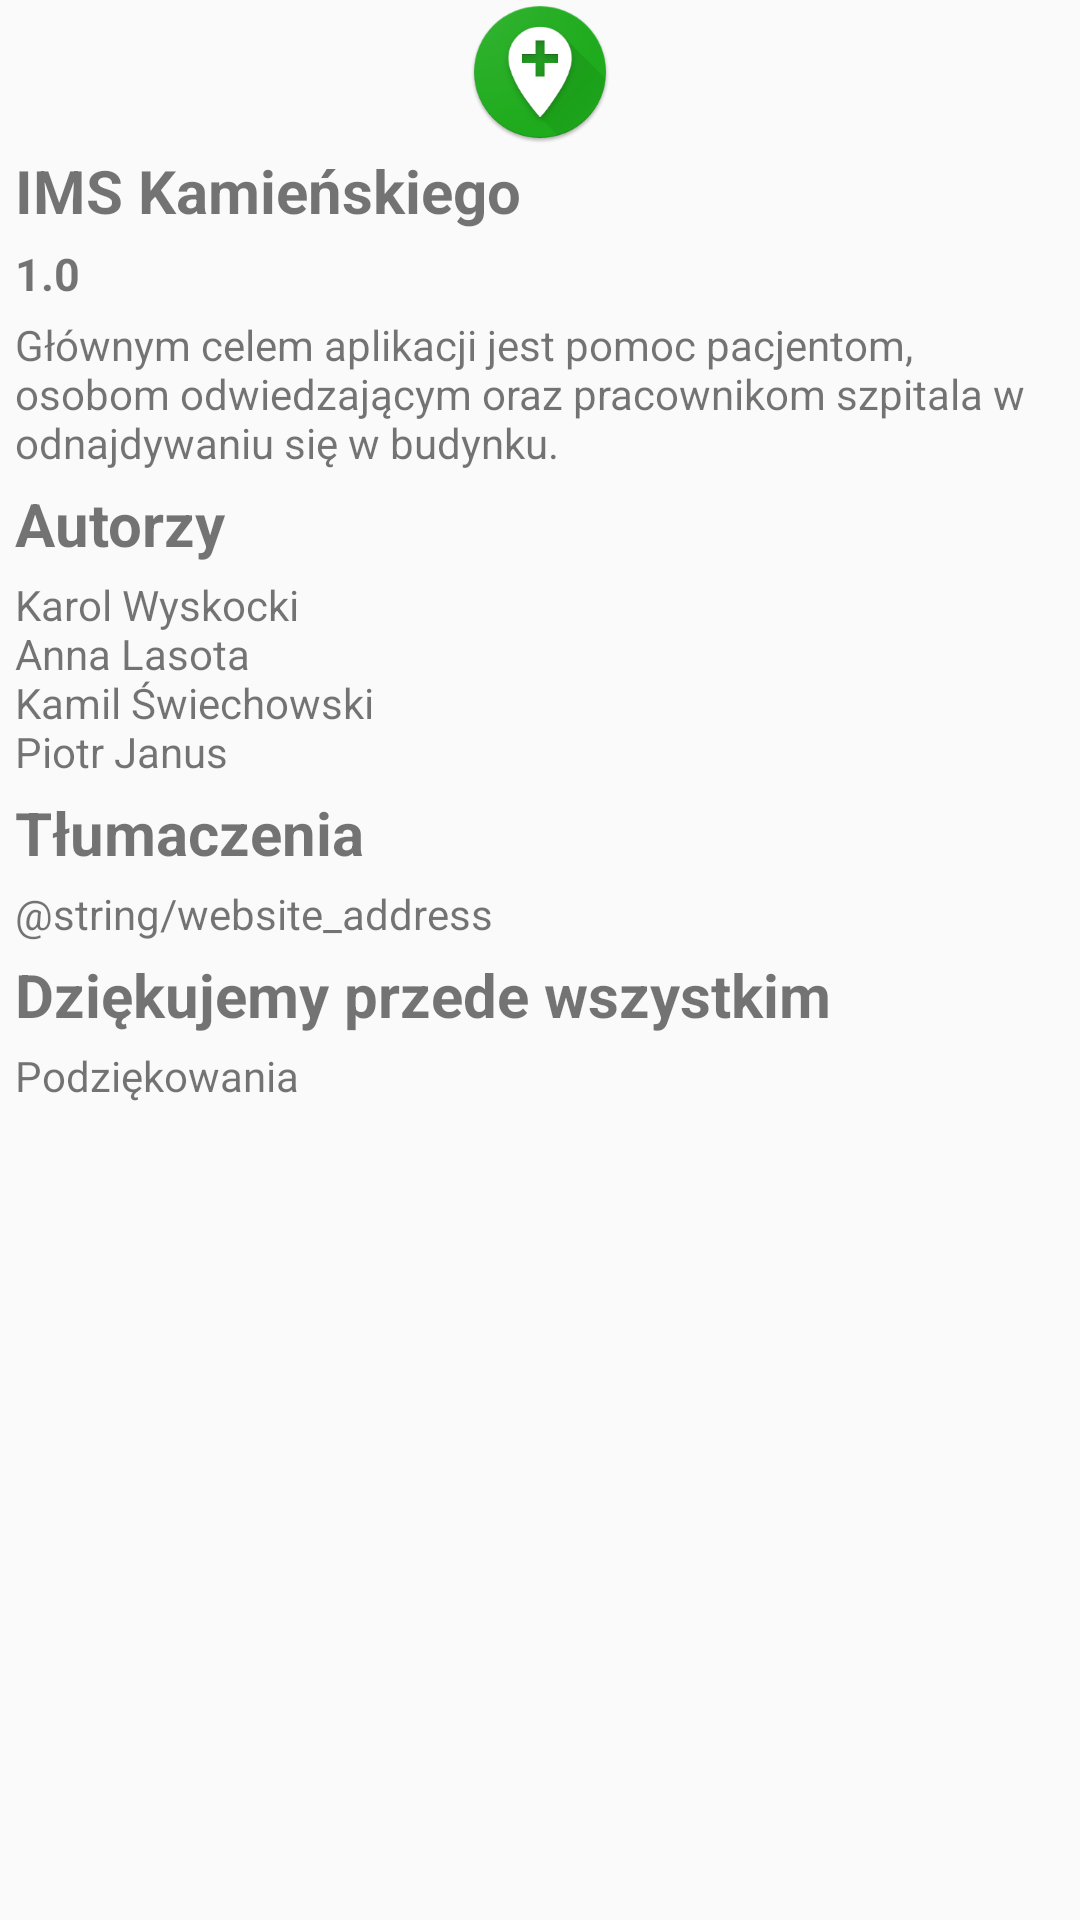

Reconstruct the res/layout file that produces this screen, plus the resources it refers to.
<!-- AndroidManifest.xml: application theme AppTheme -->
<!-- res/layout/activity_about_app.xml -->
<?xml version="1.0" encoding="utf-8"?>
<ScrollView xmlns:android="http://schemas.android.com/apk/res/android"
    xmlns:app="http://schemas.android.com/apk/res-auto"
    xmlns:tools="http://schemas.android.com/tools"
    android:layout_width="match_parent"
    android:layout_height="match_parent">

<android.support.constraint.ConstraintLayout xmlns:android="http://schemas.android.com/apk/res/android"
    xmlns:app="http://schemas.android.com/apk/res-auto"
    xmlns:tools="http://schemas.android.com/tools"
    android:layout_width="match_parent"
    android:layout_height="match_parent"
    tools:layout_editor_absoluteX="0dp"
    tools:layout_editor_absoluteY="0dp">

    <ImageView
        android:id="@+id/imageView2"
        android:layout_width="wrap_content"
        android:layout_height="wrap_content"
        android:layout_marginBottom="500dp"
        android:scaleType="center"
        app:layout_constraintBottom_toBottomOf="parent"
        app:layout_constraintEnd_toEndOf="parent"
        app:layout_constraintStart_toStartOf="parent"
        app:layout_constraintTop_toTopOf="parent"
        app:layout_constraintVertical_bias="0.0"
        app:srcCompat="@mipmap/ic_launcher" />

    <LinearLayout
        android:layout_width="0dp"
        android:layout_height="498dp"
        android:orientation="vertical"
        app:layout_constraintBottom_toBottomOf="parent"
        app:layout_constraintEnd_toEndOf="parent"
        app:layout_constraintHorizontal_bias="1.0"
        app:layout_constraintStart_toStartOf="parent"
        app:layout_constraintTop_toBottomOf="@+id/imageView2"
        app:layout_constraintVertical_bias="0.0">

        <TextView
            android:id="@+id/textView5"
            android:layout_width="wrap_content"
            android:layout_height="wrap_content"
            android:layout_marginLeft="5dp"
            android:layout_marginTop="2dp"
            android:layout_marginRight="5dp"
            android:layout_marginBottom="2dp"
            android:text="@string/app_name"
            android:textSize="20sp"
            android:textStyle="bold" />

        <TextView
            android:id="@+id/textView3"
            android:layout_width="wrap_content"
            android:layout_height="wrap_content"
            android:layout_marginLeft="5dp"
            android:layout_marginTop="2dp"
            android:layout_marginRight="5dp"
            android:layout_marginBottom="2dp"
            android:text="@string/version_number"
            android:textSize="15sp"
            android:textStyle="bold" />

        <TextView
            android:id="@+id/textView4"
            android:layout_width="wrap_content"
            android:layout_height="wrap_content"
            android:layout_marginLeft="5dp"
            android:layout_marginTop="2dp"
            android:layout_marginRight="5dp"
            android:layout_marginBottom="2dp"
            android:text="@string/short_description" />

        <TextView
            android:id="@+id/textView6"
            android:layout_width="wrap_content"
            android:layout_height="wrap_content"
            android:layout_marginLeft="5dp"
            android:layout_marginTop="2dp"
            android:layout_marginRight="5dp"
            android:layout_marginBottom="2dp"
            android:text="@string/authors_window_title_authors"
            android:textSize="20sp"
            android:textStyle="bold" />

        <TextView
            android:id="@+id/textView7"
            android:layout_width="wrap_content"
            android:layout_height="wrap_content"
            android:layout_marginLeft="5dp"
            android:layout_marginTop="2dp"
            android:layout_marginRight="5dp"
            android:layout_marginBottom="2dp"
            android:text="@string/authors" />

        <TextView
            android:id="@+id/textView8"
            android:layout_width="wrap_content"
            android:layout_height="wrap_content"
            android:layout_marginLeft="5dp"
            android:layout_marginTop="2dp"
            android:layout_marginRight="5dp"
            android:layout_marginBottom="2dp"
            android:text="@string/authors_window_title_translations"
            android:textSize="20sp"
            android:textStyle="bold" />

        <TextView
            android:id="@+id/textView2"
            android:layout_width="wrap_content"
            android:layout_height="wrap_content"
            android:layout_marginLeft="5dp"
            android:layout_marginTop="2dp"
            android:layout_marginRight="5dp"
            android:layout_marginBottom="2dp"
            android:autoLink="web"
            android:text="@string/website_address"
            tools:text="@string/translations_authors" />

        <TextView
            android:id="@+id/textView9"
            android:layout_width="wrap_content"
            android:layout_height="wrap_content"
            android:layout_marginLeft="5dp"
            android:layout_marginTop="2dp"
            android:layout_marginRight="5dp"
            android:layout_marginBottom="2dp"
            android:text="@string/thanks"
            android:textSize="20sp"
            android:textStyle="bold" />

        <TextView
            android:id="@+id/textView11"
            android:layout_width="wrap_content"
            android:layout_height="wrap_content"
            android:layout_marginLeft="5dp"
            android:layout_marginTop="2dp"
            android:layout_marginRight="5dp"
            android:layout_marginBottom="2dp"
            android:autoLink="email"
            android:text="@string/authors_window_title_thanks" />

    </LinearLayout>

</android.support.constraint.ConstraintLayout>

</ScrollView>
<!-- resources referenced by this layout -->
<resources>
  <!-- mipmap ic_launcher: png bitmap (mipmap-hdpi, 5821 bytes) -->
  <string name="app_name">IMS Kamieńskiego</string>
  <string name="authors">Karol Wyskocki\nAnna Lasota\nKamil Świechowski\nPiotr Janus</string>
  <string name="authors_window_title_authors">Autorzy</string>
  <string name="authors_window_title_thanks">Podziękowania</string>
  <string name="authors_window_title_translations">Tłumaczenia</string>
  <string name="short_description">Głównym celem aplikacji jest pomoc pacjentom,
          osobom odwiedzającym oraz pracownikom szpitala w
          odnajdywaniu się w budynku.</string>
  <string name="thanks">Dziękujemy przede wszystkim </string>
  <string name="translations_authors">Język angielski - Jan Kowalski\nJęzyk rosyjski - Adam Nowak\nJęzyk niemiecki - Joanna Kowalska</string>
  <string name="version_number">1.0</string>
  <style name="AppTheme" parent="Theme.AppCompat.Light">
          
          <item name="colorPrimary">@color/colorPrimary</item>
          <item name="colorPrimaryDark">@color/colorPrimaryDark</item>
          <item name="colorAccent">@color/colorAccent</item>
      </style>
  <color name="colorPrimary">#FF9900</color>
  <color name="colorPrimaryDark">#C66A00</color>
  <color name="colorAccent">#01579B</color>
</resources>
